The GitHub repository ih-lab/CNN_Smoothie contains a labelled image folder "Images" with 2 categories: adeno, squam. Examples follow, each with its label.

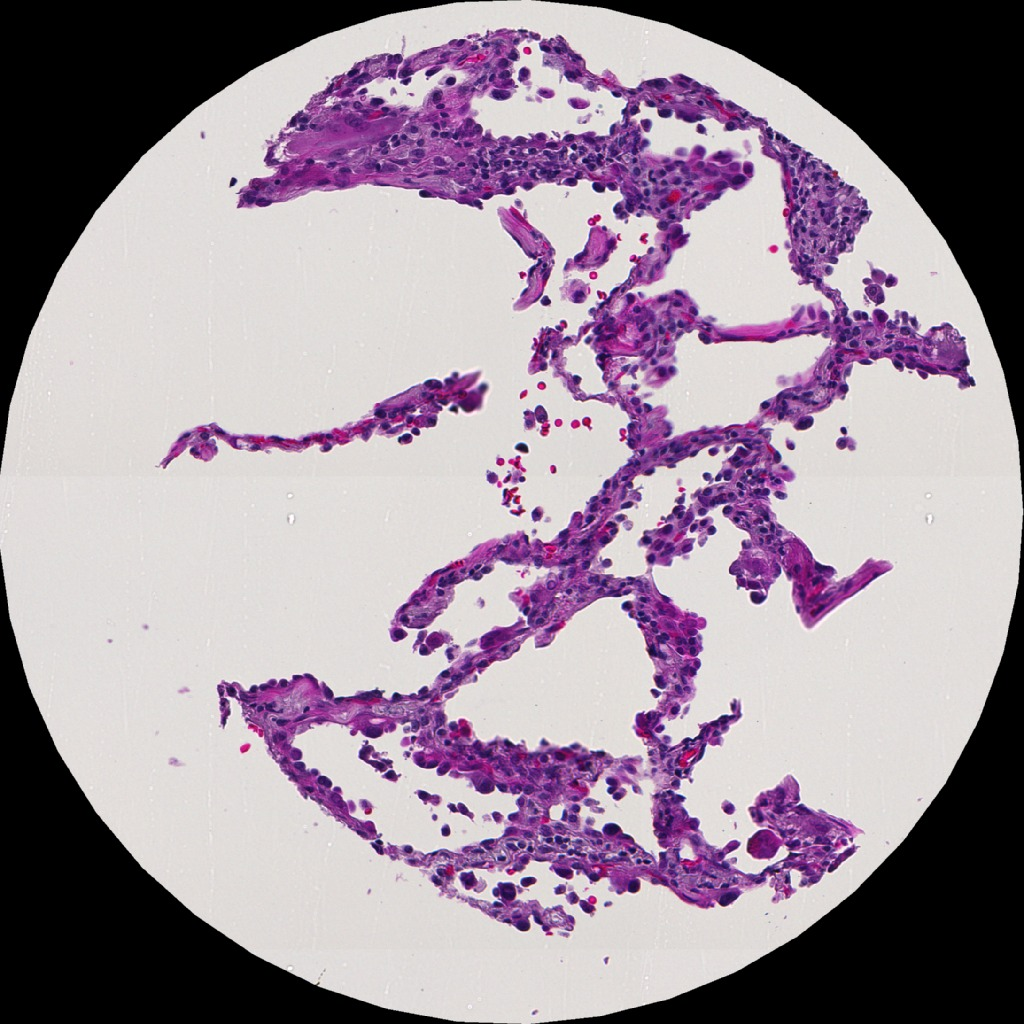
Label: adeno

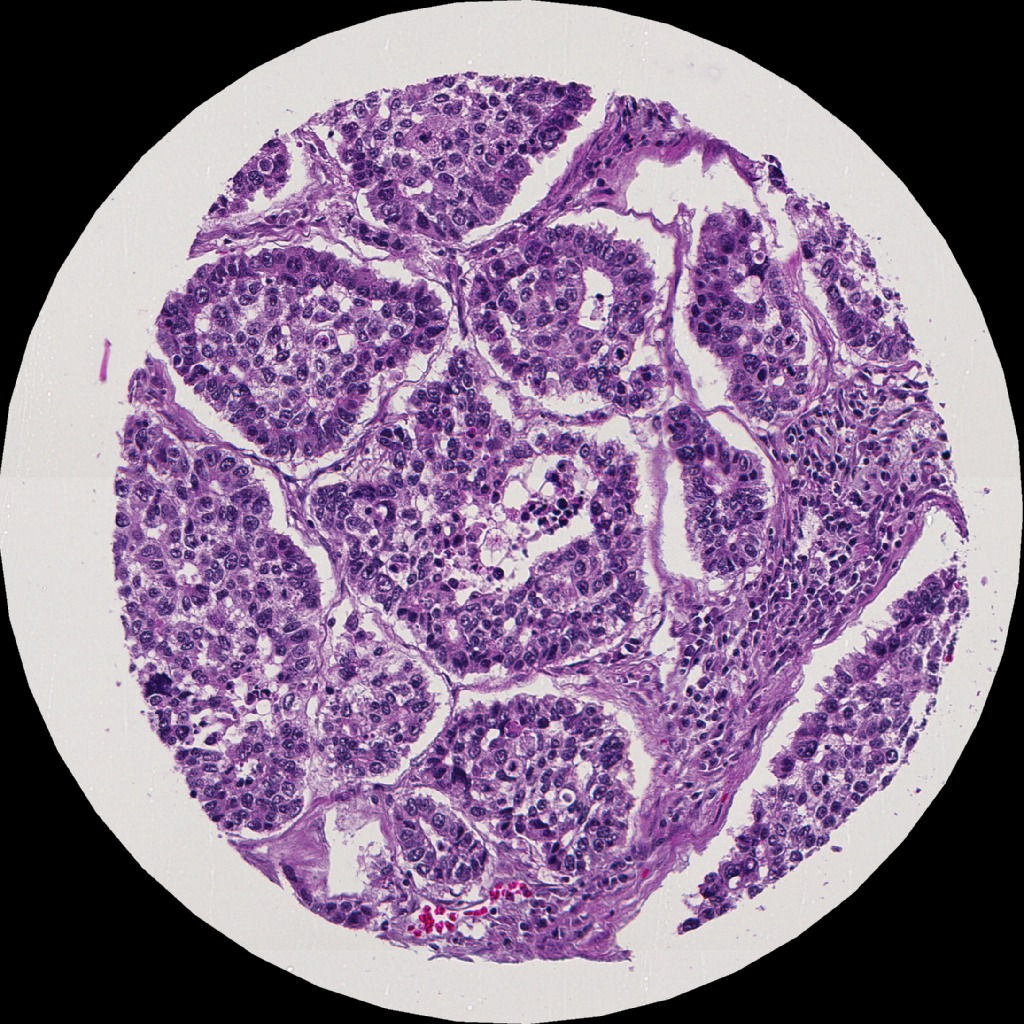
Label: adeno

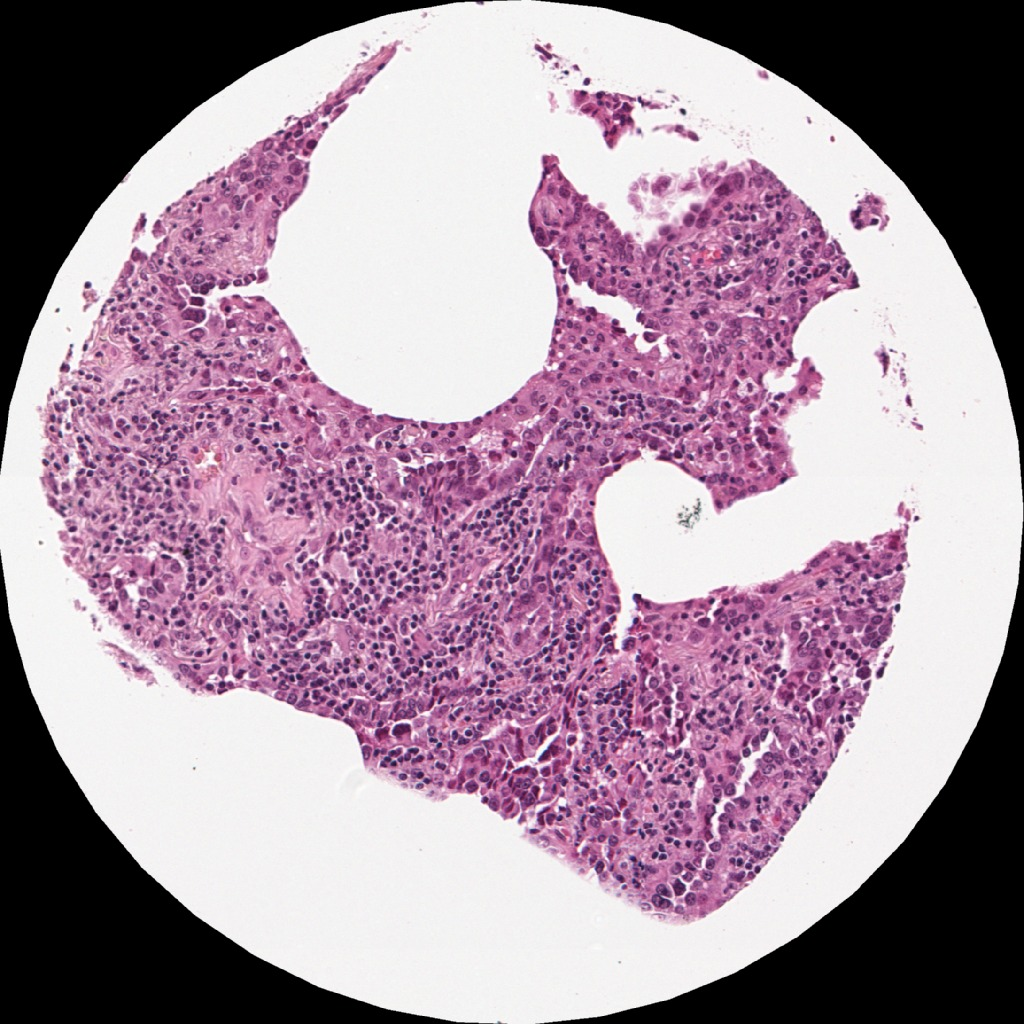
Label: adeno

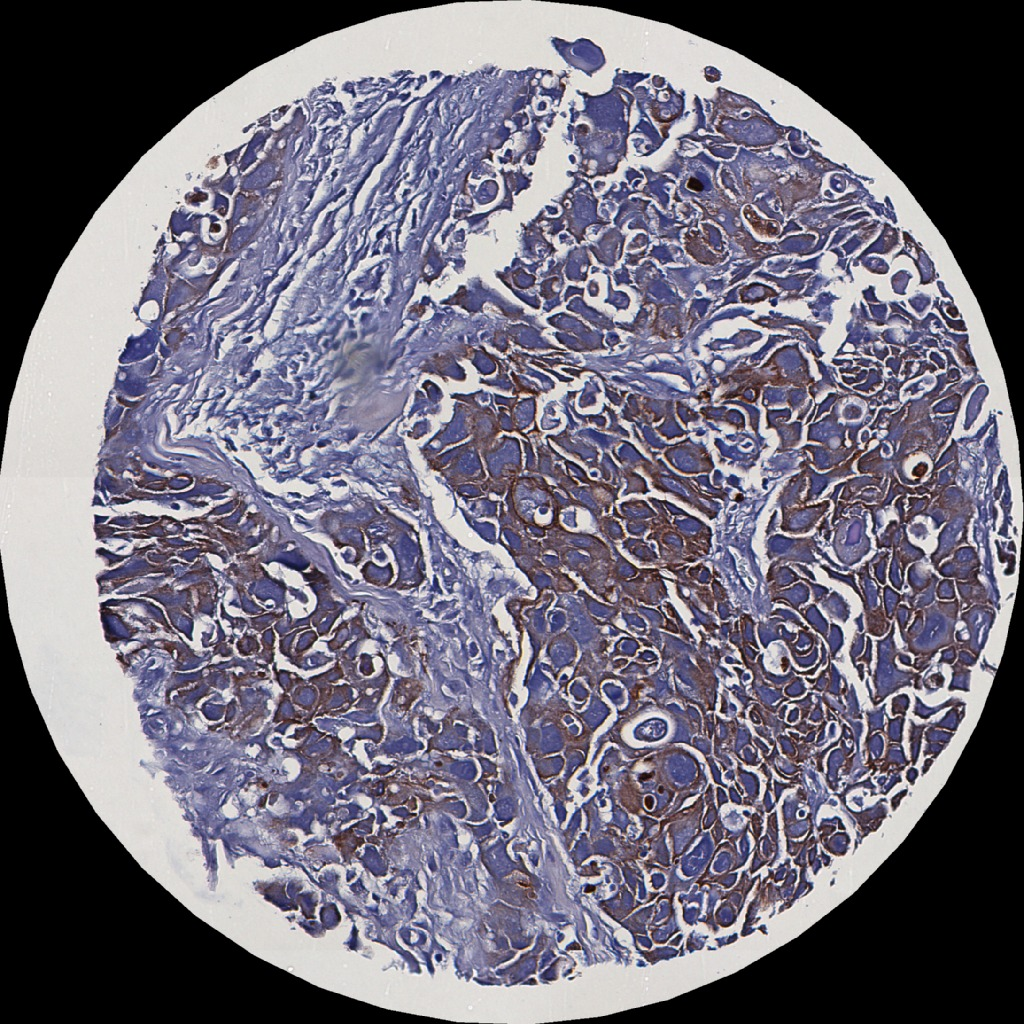
Label: squam

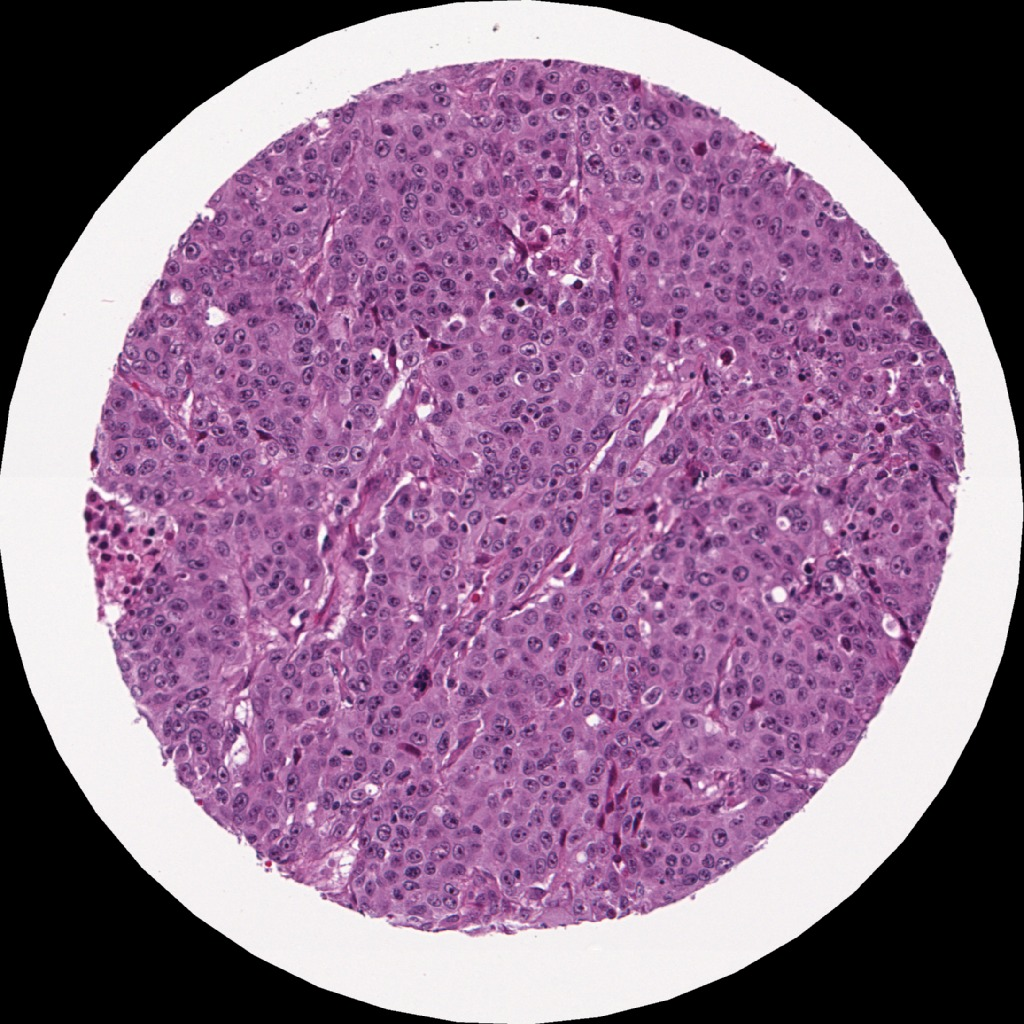
Label: adeno

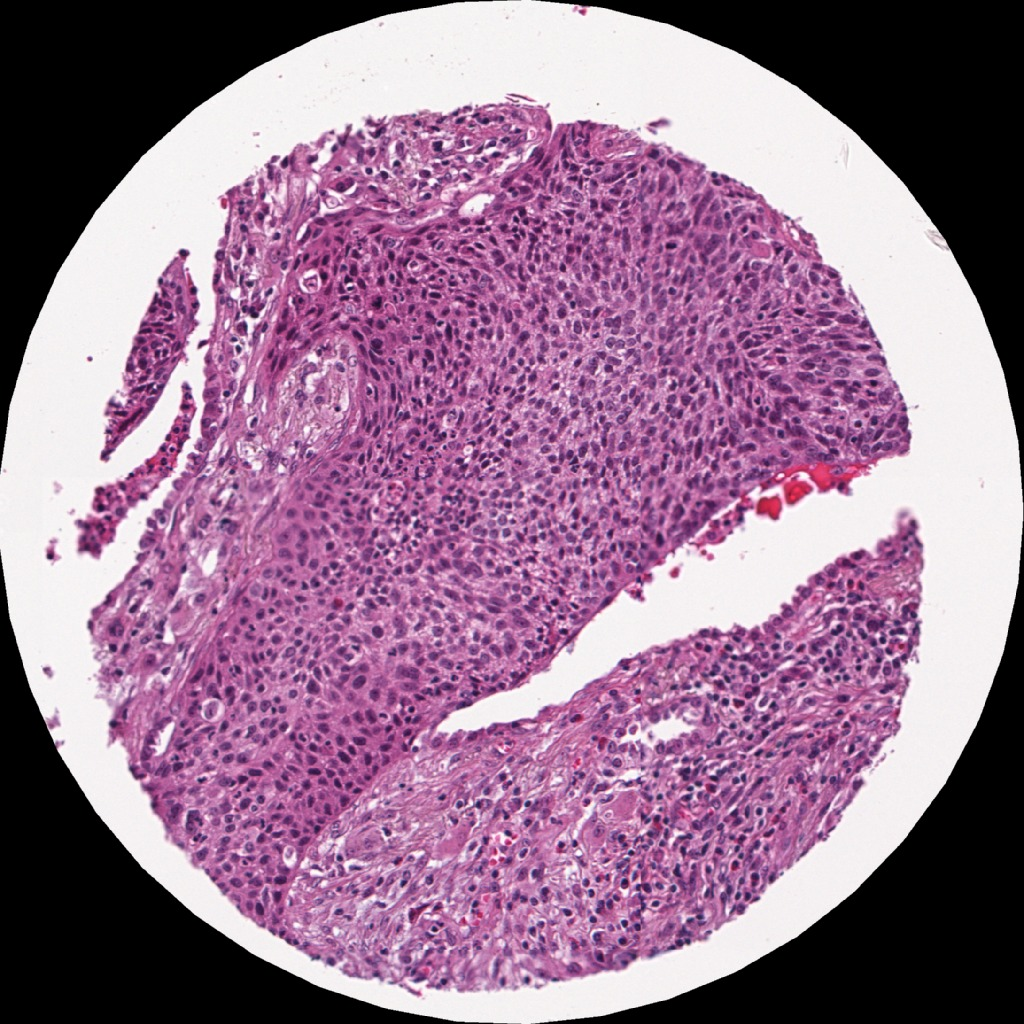
Label: squam
